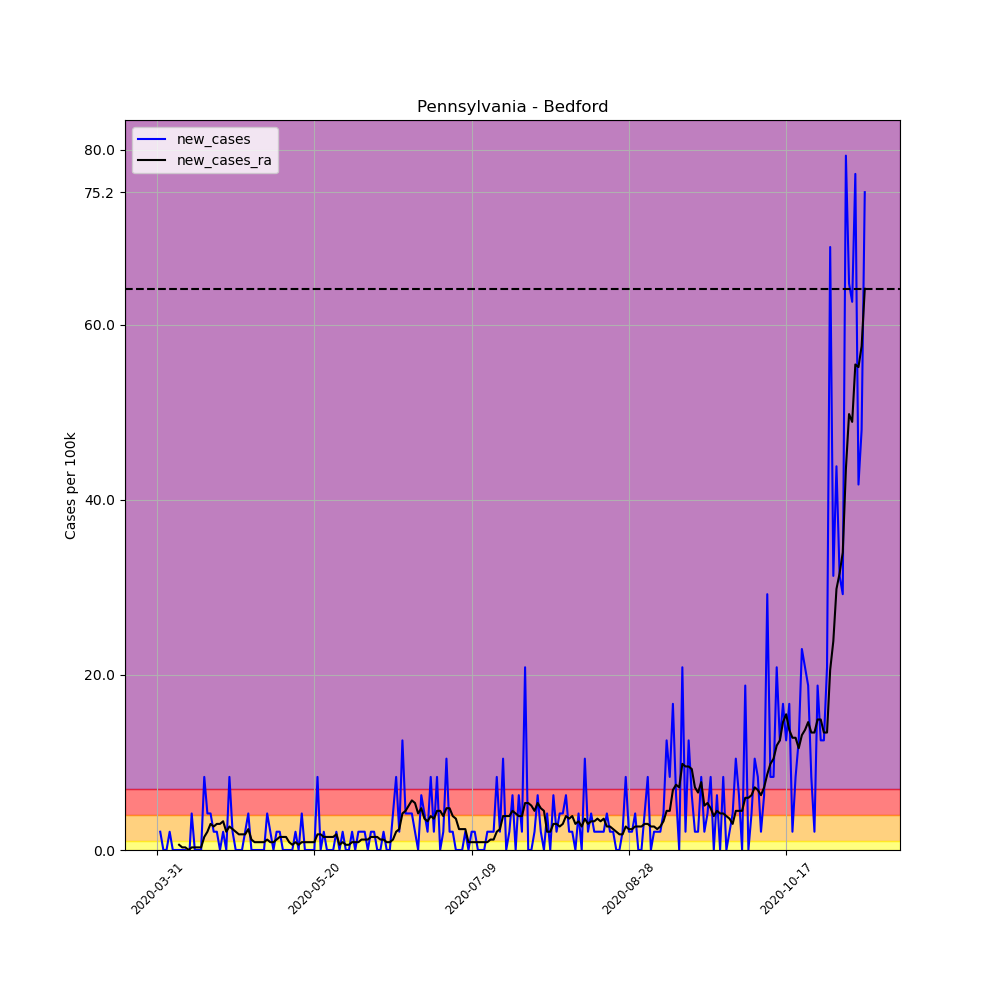

The file beside this chart, header and first rows:
, date, county, state, fips, cases, deaths, COUNTY, STNAME, CTYNAME, POPESTIMATE2019, per_100k, per_100k_ra, new_cases, new_cases_ra
497330, 2020-03-31, Bedford, Pennsylvania, 42009, 2, 0, 9, Pennsylvania, Bedford, 47888, 4.176, , , 
497331, 2020-04-01, Bedford, Pennsylvania, 42009, 3, 0, 9, Pennsylvania, Bedford, 47888, 6.265, , 2.088, 
497332, 2020-04-02, Bedford, Pennsylvania, 42009, 3, 0, 9, Pennsylvania, Bedford, 47888, 6.265, , 0.0, 
497333, 2020-04-03, Bedford, Pennsylvania, 42009, 3, 0, 9, Pennsylvania, Bedford, 47888, 6.265, , 0.0, 
497334, 2020-04-04, Bedford, Pennsylvania, 42009, 4, 0, 9, Pennsylvania, Bedford, 47888, 8.353, , 2.088, 
497335, 2020-04-05, Bedford, Pennsylvania, 42009, 4, 0, 9, Pennsylvania, Bedford, 47888, 8.353, , 0.0, 
497336, 2020-04-06, Bedford, Pennsylvania, 42009, 4, 0, 9, Pennsylvania, Bedford, 47888, 8.353, 6.861, 0.0, 
497337, 2020-04-07, Bedford, Pennsylvania, 42009, 4, 0, 9, Pennsylvania, Bedford, 47888, 8.353, 7.458, 0.0, 0.5966
497338, 2020-04-08, Bedford, Pennsylvania, 42009, 4, 0, 9, Pennsylvania, Bedford, 47888, 8.353, 7.756, 0.0, 0.2983
497339, 2020-04-09, Bedford, Pennsylvania, 42009, 4, 0, 9, Pennsylvania, Bedford, 47888, 8.353, 8.055, 0.0, 0.2983
497340, 2020-04-10, Bedford, Pennsylvania, 42009, 3, 0, 9, Pennsylvania, Bedford, 47888, 6.265, 8.055, -2.088, 0.0
497341, 2020-04-11, Bedford, Pennsylvania, 42009, 5, 1, 9, Pennsylvania, Bedford, 47888, 10.44, 8.353, 4.176, 0.2983
497342, 2020-04-12, Bedford, Pennsylvania, 42009, 5, 1, 9, Pennsylvania, Bedford, 47888, 10.44, 8.651, 0.0, 0.2983
497343, 2020-04-13, Bedford, Pennsylvania, 42009, 5, 1, 9, Pennsylvania, Bedford, 47888, 10.44, 8.949, 0.0, 0.2983
497344, 2020-04-14, Bedford, Pennsylvania, 42009, 5, 1, 9, Pennsylvania, Bedford, 47888, 10.44, 9.248, 0.0, 0.2983
497345, 2020-04-15, Bedford, Pennsylvania, 42009, 9, 1, 9, Pennsylvania, Bedford, 47888, 18.79, 10.74, 8.353, 1.492
497346, 2020-04-16, Bedford, Pennsylvania, 42009, 11, 1, 9, Pennsylvania, Bedford, 47888, 22.97, 12.83, 4.176, 2.088
497347, 2020-04-17, Bedford, Pennsylvania, 42009, 13, 1, 9, Pennsylvania, Bedford, 47888, 27.15, 15.81, 4.176, 2.983
497348, 2020-04-18, Bedford, Pennsylvania, 42009, 14, 1, 9, Pennsylvania, Bedford, 47888, 29.23, 18.5, 2.088, 2.685
497349, 2020-04-19, Bedford, Pennsylvania, 42009, 15, 1, 9, Pennsylvania, Bedford, 47888, 31.32, 21.48, 2.088, 2.983
497350, 2020-04-20, Bedford, Pennsylvania, 42009, 15, 1, 9, Pennsylvania, Bedford, 47888, 31.32, 24.46, 0.0, 2.983
497351, 2020-04-21, Bedford, Pennsylvania, 42009, 16, 1, 9, Pennsylvania, Bedford, 47888, 33.41, 27.74, 2.088, 3.281
497352, 2020-04-22, Bedford, Pennsylvania, 42009, 16, 1, 9, Pennsylvania, Bedford, 47888, 33.41, 29.83, 0.0, 2.088
497353, 2020-04-23, Bedford, Pennsylvania, 42009, 20, 1, 9, Pennsylvania, Bedford, 47888, 41.76, 32.52, 8.353, 2.685
497354, 2020-04-24, Bedford, Pennsylvania, 42009, 21, 1, 9, Pennsylvania, Bedford, 47888, 43.85, 34.9, 2.088, 2.387
497355, 2020-04-25, Bedford, Pennsylvania, 42009, 21, 1, 9, Pennsylvania, Bedford, 47888, 43.85, 36.99, 0.0, 2.088
497356, 2020-04-26, Bedford, Pennsylvania, 42009, 21, 1, 9, Pennsylvania, Bedford, 47888, 43.85, 38.78, 0.0, 1.79
497357, 2020-04-27, Bedford, Pennsylvania, 42009, 21, 1, 9, Pennsylvania, Bedford, 47888, 43.85, 40.57, 0.0, 1.79
497358, 2020-04-28, Bedford, Pennsylvania, 42009, 22, 1, 9, Pennsylvania, Bedford, 47888, 45.94, 42.36, 2.088, 1.79
497359, 2020-04-29, Bedford, Pennsylvania, 42009, 24, 1, 9, Pennsylvania, Bedford, 47888, 50.12, 44.75, 4.176, 2.387
497360, 2020-04-30, Bedford, Pennsylvania, 42009, 24, 1, 9, Pennsylvania, Bedford, 47888, 50.12, 45.94, 0.0, 1.193
497361, 2020-05-01, Bedford, Pennsylvania, 42009, 24, 1, 9, Pennsylvania, Bedford, 47888, 50.12, 46.84, 0.0, 0.8949
497362, 2020-05-02, Bedford, Pennsylvania, 42009, 24, 1, 9, Pennsylvania, Bedford, 47888, 50.12, 47.73, 0.0, 0.8949
497363, 2020-05-03, Bedford, Pennsylvania, 42009, 24, 1, 9, Pennsylvania, Bedford, 47888, 50.12, 48.63, 0.0, 0.8949
497364, 2020-05-04, Bedford, Pennsylvania, 42009, 24, 1, 9, Pennsylvania, Bedford, 47888, 50.12, 49.52, 0.0, 0.8949
497365, 2020-05-05, Bedford, Pennsylvania, 42009, 26, 1, 9, Pennsylvania, Bedford, 47888, 54.29, 50.71, 4.176, 1.193
497366, 2020-05-06, Bedford, Pennsylvania, 42009, 27, 1, 9, Pennsylvania, Bedford, 47888, 56.38, 51.61, 2.088, 0.8949
497367, 2020-05-07, Bedford, Pennsylvania, 42009, 27, 1, 9, Pennsylvania, Bedford, 47888, 56.38, 52.5, 0.0, 0.8949
497368, 2020-05-08, Bedford, Pennsylvania, 42009, 28, 1, 9, Pennsylvania, Bedford, 47888, 58.47, 53.7, 2.088, 1.193
497369, 2020-05-09, Bedford, Pennsylvania, 42009, 29, 1, 9, Pennsylvania, Bedford, 47888, 60.56, 55.19, 2.088, 1.492
497370, 2020-05-10, Bedford, Pennsylvania, 42009, 29, 1, 9, Pennsylvania, Bedford, 47888, 60.56, 56.68, 0.0, 1.492
497371, 2020-05-11, Bedford, Pennsylvania, 42009, 29, 1, 9, Pennsylvania, Bedford, 47888, 60.56, 58.17, 0.0, 1.492
497372, 2020-05-12, Bedford, Pennsylvania, 42009, 29, 1, 9, Pennsylvania, Bedford, 47888, 60.56, 59.07, 0.0, 0.8949
497373, 2020-05-13, Bedford, Pennsylvania, 42009, 29, 1, 9, Pennsylvania, Bedford, 47888, 60.56, 59.66, 0.0, 0.5966
497374, 2020-05-14, Bedford, Pennsylvania, 42009, 30, 1, 9, Pennsylvania, Bedford, 47888, 62.65, 60.56, 2.088, 0.8949
497375, 2020-05-15, Bedford, Pennsylvania, 42009, 30, 1, 9, Pennsylvania, Bedford, 47888, 62.65, 61.15, 0.0, 0.5966
497376, 2020-05-16, Bedford, Pennsylvania, 42009, 32, 1, 9, Pennsylvania, Bedford, 47888, 66.82, 62.05, 4.176, 0.8949
497377, 2020-05-17, Bedford, Pennsylvania, 42009, 32, 1, 9, Pennsylvania, Bedford, 47888, 66.82, 62.94, 0.0, 0.8949
497378, 2020-05-18, Bedford, Pennsylvania, 42009, 32, 1, 9, Pennsylvania, Bedford, 47888, 66.82, 63.84, 0.0, 0.8949
497379, 2020-05-19, Bedford, Pennsylvania, 42009, 32, 2, 9, Pennsylvania, Bedford, 47888, 66.82, 64.73, 0.0, 0.8949
497380, 2020-05-20, Bedford, Pennsylvania, 42009, 32, 2, 9, Pennsylvania, Bedford, 47888, 66.82, 65.63, 0.0, 0.8949
497381, 2020-05-21, Bedford, Pennsylvania, 42009, 36, 2, 9, Pennsylvania, Bedford, 47888, 75.18, 67.42, 8.353, 1.79
497382, 2020-05-22, Bedford, Pennsylvania, 42009, 36, 2, 9, Pennsylvania, Bedford, 47888, 75.18, 69.21, 0.0, 1.79
497383, 2020-05-23, Bedford, Pennsylvania, 42009, 37, 2, 9, Pennsylvania, Bedford, 47888, 77.26, 70.7, 2.088, 1.492
497384, 2020-05-24, Bedford, Pennsylvania, 42009, 37, 2, 9, Pennsylvania, Bedford, 47888, 77.26, 72.19, 0.0, 1.492
497385, 2020-05-25, Bedford, Pennsylvania, 42009, 37, 2, 9, Pennsylvania, Bedford, 47888, 77.26, 73.68, 0.0, 1.492
497386, 2020-05-26, Bedford, Pennsylvania, 42009, 37, 2, 9, Pennsylvania, Bedford, 47888, 77.26, 75.18, 0.0, 1.492
497387, 2020-05-27, Bedford, Pennsylvania, 42009, 38, 2, 9, Pennsylvania, Bedford, 47888, 79.35, 76.97, 2.088, 1.79
497388, 2020-05-28, Bedford, Pennsylvania, 42009, 38, 2, 9, Pennsylvania, Bedford, 47888, 79.35, 77.56, 0.0, 0.5966
497389, 2020-05-29, Bedford, Pennsylvania, 42009, 39, 2, 9, Pennsylvania, Bedford, 47888, 81.44, 78.46, 2.088, 0.8949
... 166 more rows
